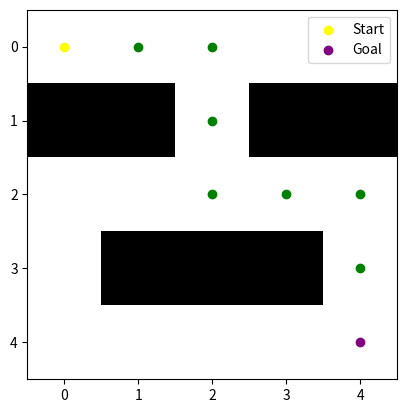

The script that saved this image:
# The bfs() function finds the shortest path in a 2D maze using the Breadth-First Search (BFS) algorithm.
    # It starts from a given position and explores neighbors (up, down, left, right).
    # A queue stores positions along with the path taken.
    # A visited set prevents revisiting positions.
    # If the goal is reached, the function returns the complete path; otherwise, it returns None.
# The visualize_maze() function displays the maze and the found path using Matplotlib.
    # Different colors represent open paths, obstacles, start, goal, and the solution path.
    # imshow() displays the maze, and scatter() marks key positions.

import numpy as np
import matplotlib.pyplot as plt
from matplotlib.colors import ListedColormap
from collections import deque

def bfs(maze, start, goal):
    queue = deque([(start, [])])
    visited = set()
    
    while queue:
        current, path = queue.popleft()
        x, y = current
        
        if current == goal:
            return path + [current]
        
        if current in visited:
            continue
        
        visited.add(current)
        
        for dx, dy in [(0, 1), (0, -1), (1, 0), (-1, 0)]:
            nx, ny = x + dx, y + dy
            if 0 <= nx < len(maze) and 0 <= ny < len(maze[0]) and maze[nx][ny] != 1:
                queue.append(((nx, ny), path + [current]))
    
    return None

def visualize_maze(maze, start, goal, path=None):
    cmap = ListedColormap(['white', 'black', 'red', 'blue', 'green'])
    bounds = [0, 0.5, 1.5, 2.5, 3.5, 4.5]
    norm = plt.Normalize(bounds[0], bounds[-1])
    
    fig, ax = plt.subplots()
    ax.imshow(maze, cmap=cmap, norm=norm)
    
    ax.scatter(start[1], start[0], color='yellow', marker='o', label='Start')
    ax.scatter(goal[1], goal[0], color='purple', marker='o', label='Goal')
    
    if path:
        for node in path[1:-1]:
            ax.scatter(node[1], node[0], color='green', marker='o')
    
    ax.legend()
    plt.show()

# Example maze
maze = np.array([
    [0, 0, 0, 0, 0],
    [1, 1, 0, 1, 1],
    [0, 0, 0, 0, 0],
    [0, 1, 1, 1, 0],
    [0, 0, 0, 0, 0]
])

start = (0, 0)
goal = (4, 4)

path = bfs(maze, start, goal)

visualize_maze(maze, start, goal, path)